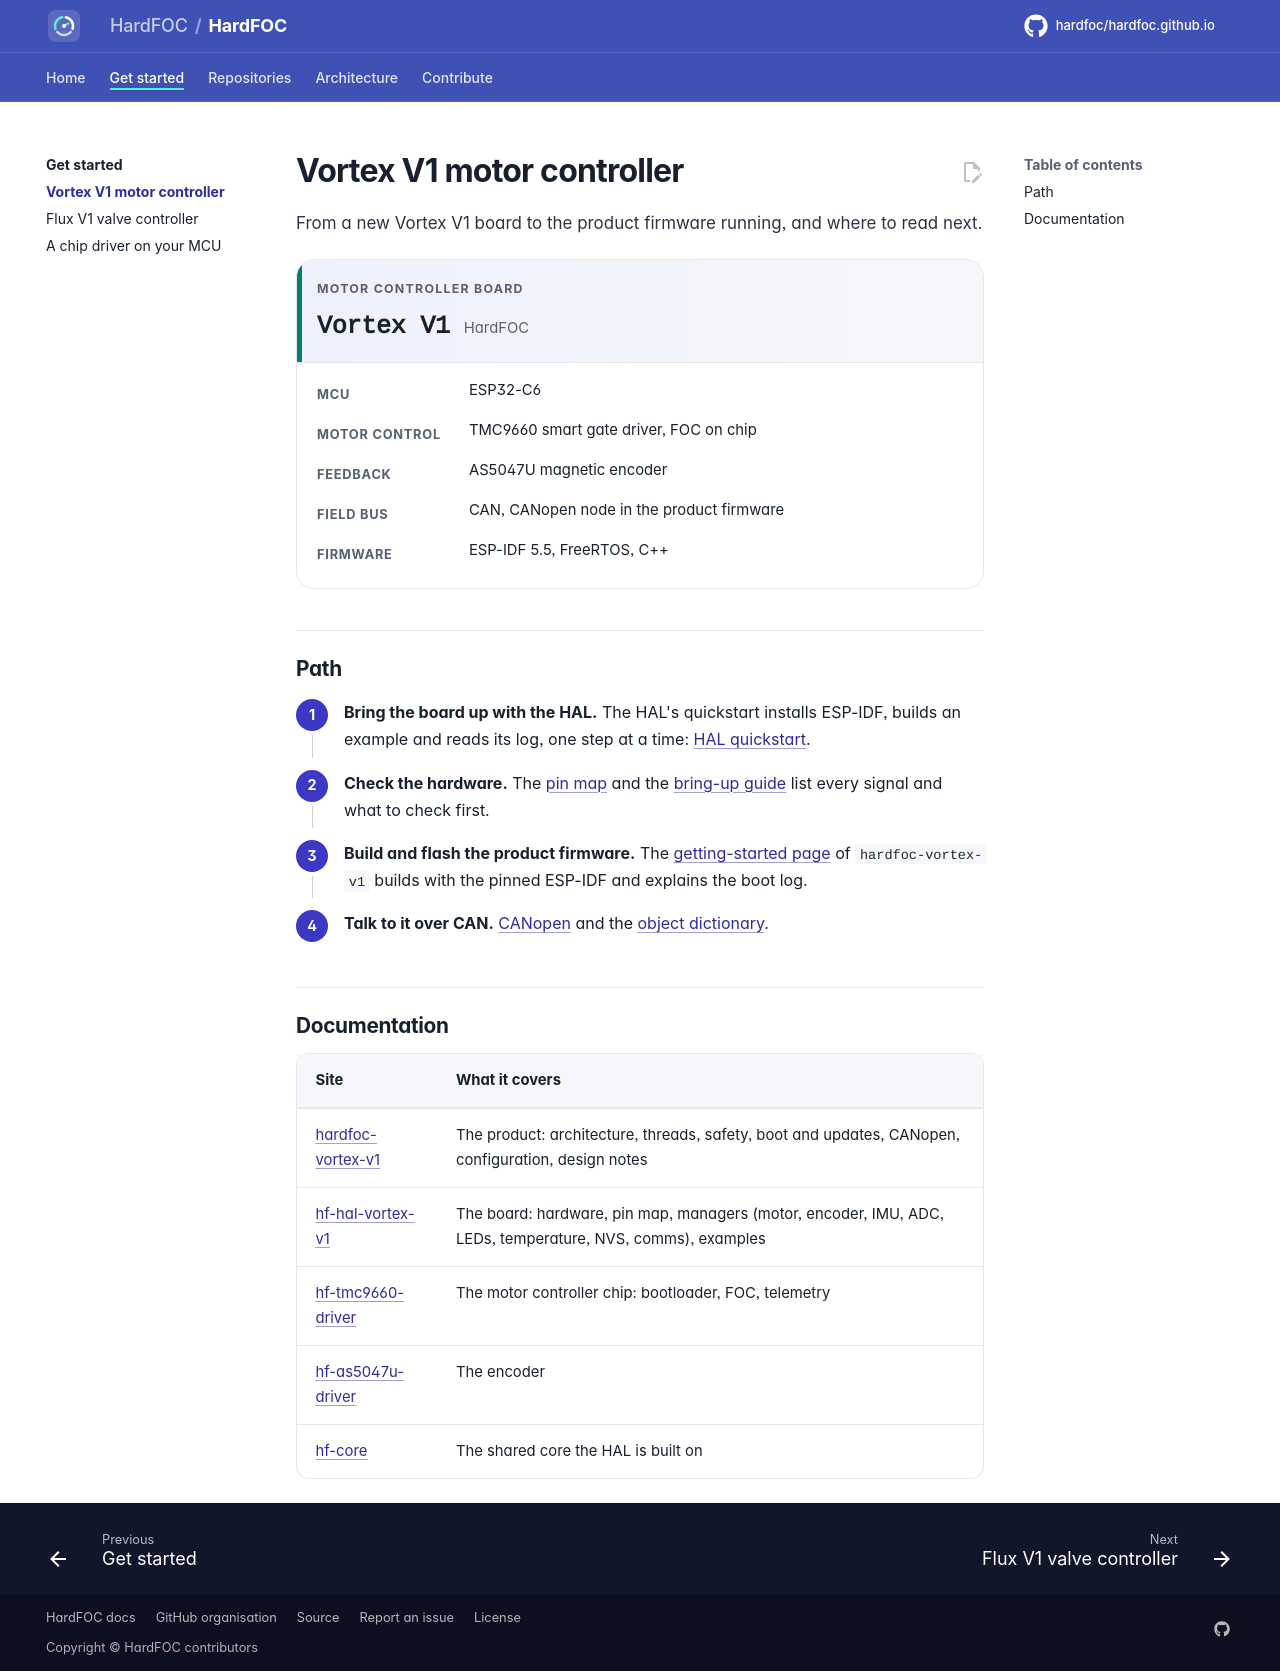

repository: hardfoc/hardfoc.github.io · page: get-started/vortex/index.html · generator: mkdocs

# Vortex V1 motor controller

From a new Vortex V1 board to the product firmware running, and where to read next.

<div class="hf-chip hf-chip--board" markdown>
<div class="hf-chip__head">
<span class="hf-chip__kicker">Motor controller board</span>
<span class="hf-chip__name">Vortex V1</span>
<span class="hf-chip__vendor">HardFOC</span>
</div>

MCU
:   ESP32-C6

Motor control
:   TMC9660 smart gate driver, FOC on chip

Feedback
:   AS5047U magnetic encoder

Field bus
:   CAN, CANopen node in the product firmware

Firmware
:   ESP-IDF 5.5, FreeRTOS, C++
</div>

## Path

<div class="hf-steps" markdown>

1. **Bring the board up with the HAL.** The HAL's quickstart installs ESP-IDF, builds an example and reads its
   log, one step at a time: [HAL quickstart](https://hardfoc.github.io/hf-hal-vortex-v1/latest/quickstart/).
2. **Check the hardware.** The [pin map](https://hardfoc.github.io/hf-hal-vortex-v1/latest/hardware/pin-map/) and
   the [bring-up guide](https://hardfoc.github.io/hf-hal-vortex-v1/latest/bring-up/) list every signal and what to
   check first.
3. **Build and flash the product firmware.** The
   [getting-started page](https://hardfoc.github.io/hardfoc-vortex-v1/latest/getting-started/) of
   `hardfoc-vortex-v1` builds with the pinned ESP-IDF and explains the boot log.
4. **Talk to it over CAN.** [CANopen](https://hardfoc.github.io/hardfoc-vortex-v1/latest/canopen/) and the
   [object dictionary](https://hardfoc.github.io/hardfoc-vortex-v1/latest/od-reference/).

</div>

## Documentation

| Site | What it covers |
| --- | --- |
| [hardfoc-vortex-v1](https://hardfoc.github.io/hardfoc-vortex-v1/latest/) | The product: architecture, threads, safety, boot and updates, CANopen, configuration, design notes |
| [hf-hal-vortex-v1](https://hardfoc.github.io/hf-hal-vortex-v1/latest/) | The board: hardware, pin map, managers (motor, encoder, IMU, ADC, LEDs, temperature, NVS, comms), examples |
| [hf-tmc9660-driver](https://hardfoc.github.io/hf-tmc9660-driver/latest/) | The motor controller chip: bootloader, FOC, telemetry |
| [hf-as5047u-driver](https://hardfoc.github.io/hf-as5047u-driver/latest/) | The encoder |
| [hf-core](https://hardfoc.github.io/hf-core/latest/) | The shared core the HAL is built on |
